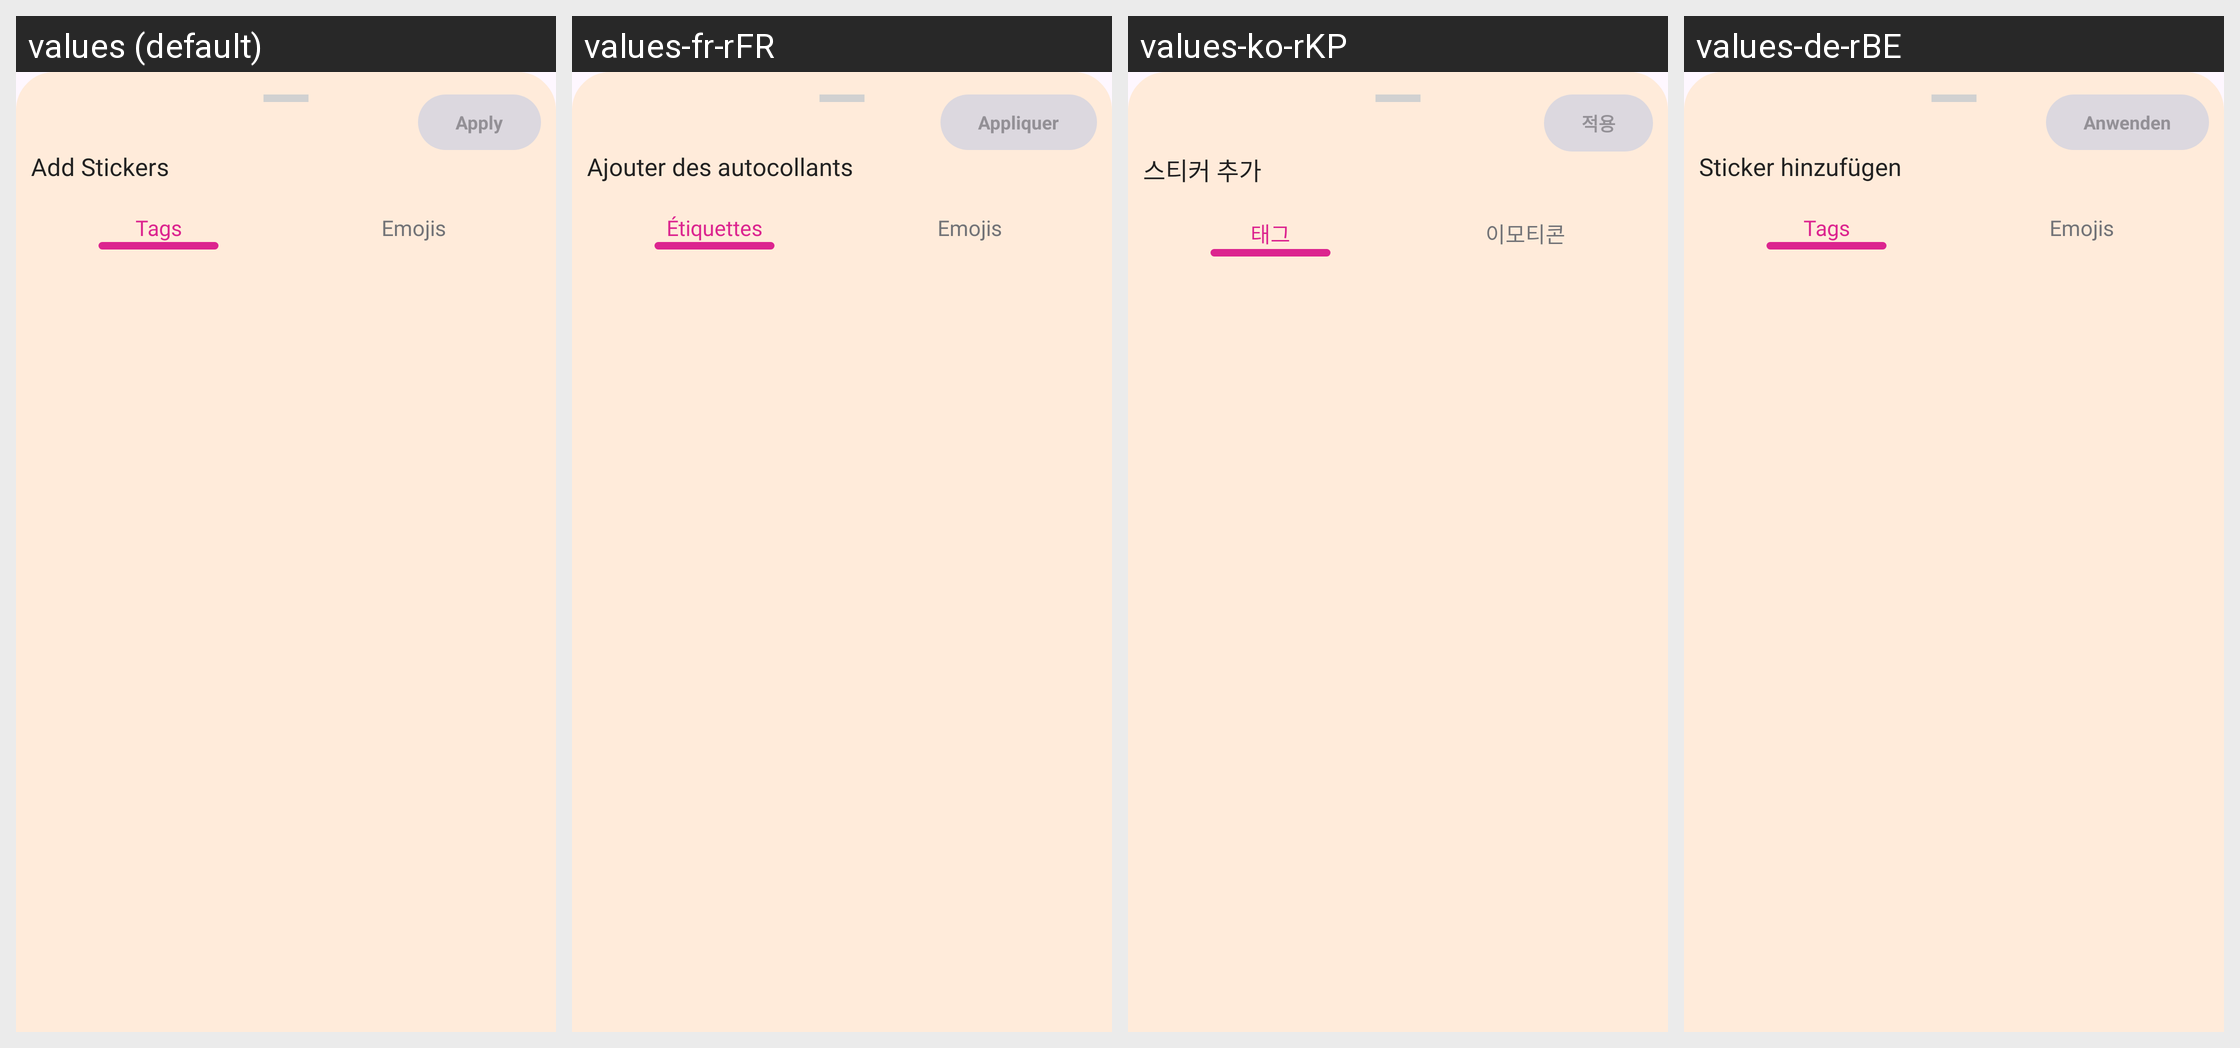

For this localized Android screen grid, give each drawn string resource with its value in every locale shown.
Android screen res/layout/stiker_bottomsheet.xml rendered under 4 locales, left to right: values (default), values-fr-rFR, values-ko-rKP, values-de-rBE. Device: Nexus 5 (rendered at 1080×1920; each locale shown at half size, 540×960, under a caption strip naming it); theme Theme.DailyDairy.
Other locales in the repository, not shown: values-es-rES, values-ja, values-nl-rBE, values-pt-rPT, values-ru-rRU, values-tr-rTR, values-ur-rPK, values-zh-rCN.
Strings drawn on this screen, with the default value and each locale's value (text and hints the layout hard-codes, and strings that could not be matched under every locale, appear in the picture but are not listed):

apply
  values: Apply
  values-fr-rFR: Appliquer
  values-ko-rKP: 적용
  values-de-rBE: Anwenden

add_stickers
  values: Add Stickers
  values-fr-rFR: Ajouter des autocollants
  values-ko-rKP: 스티커 추가
  values-de-rBE: Sticker hinzufügen

tags
  values: Tags
  values-fr-rFR: Étiquettes
  values-ko-rKP: 태그
  values-de-rBE: Tags

emojis
  values: Emojis
  values-fr-rFR: Emojis
  values-ko-rKP: 이모티콘
  values-de-rBE: Emojis
